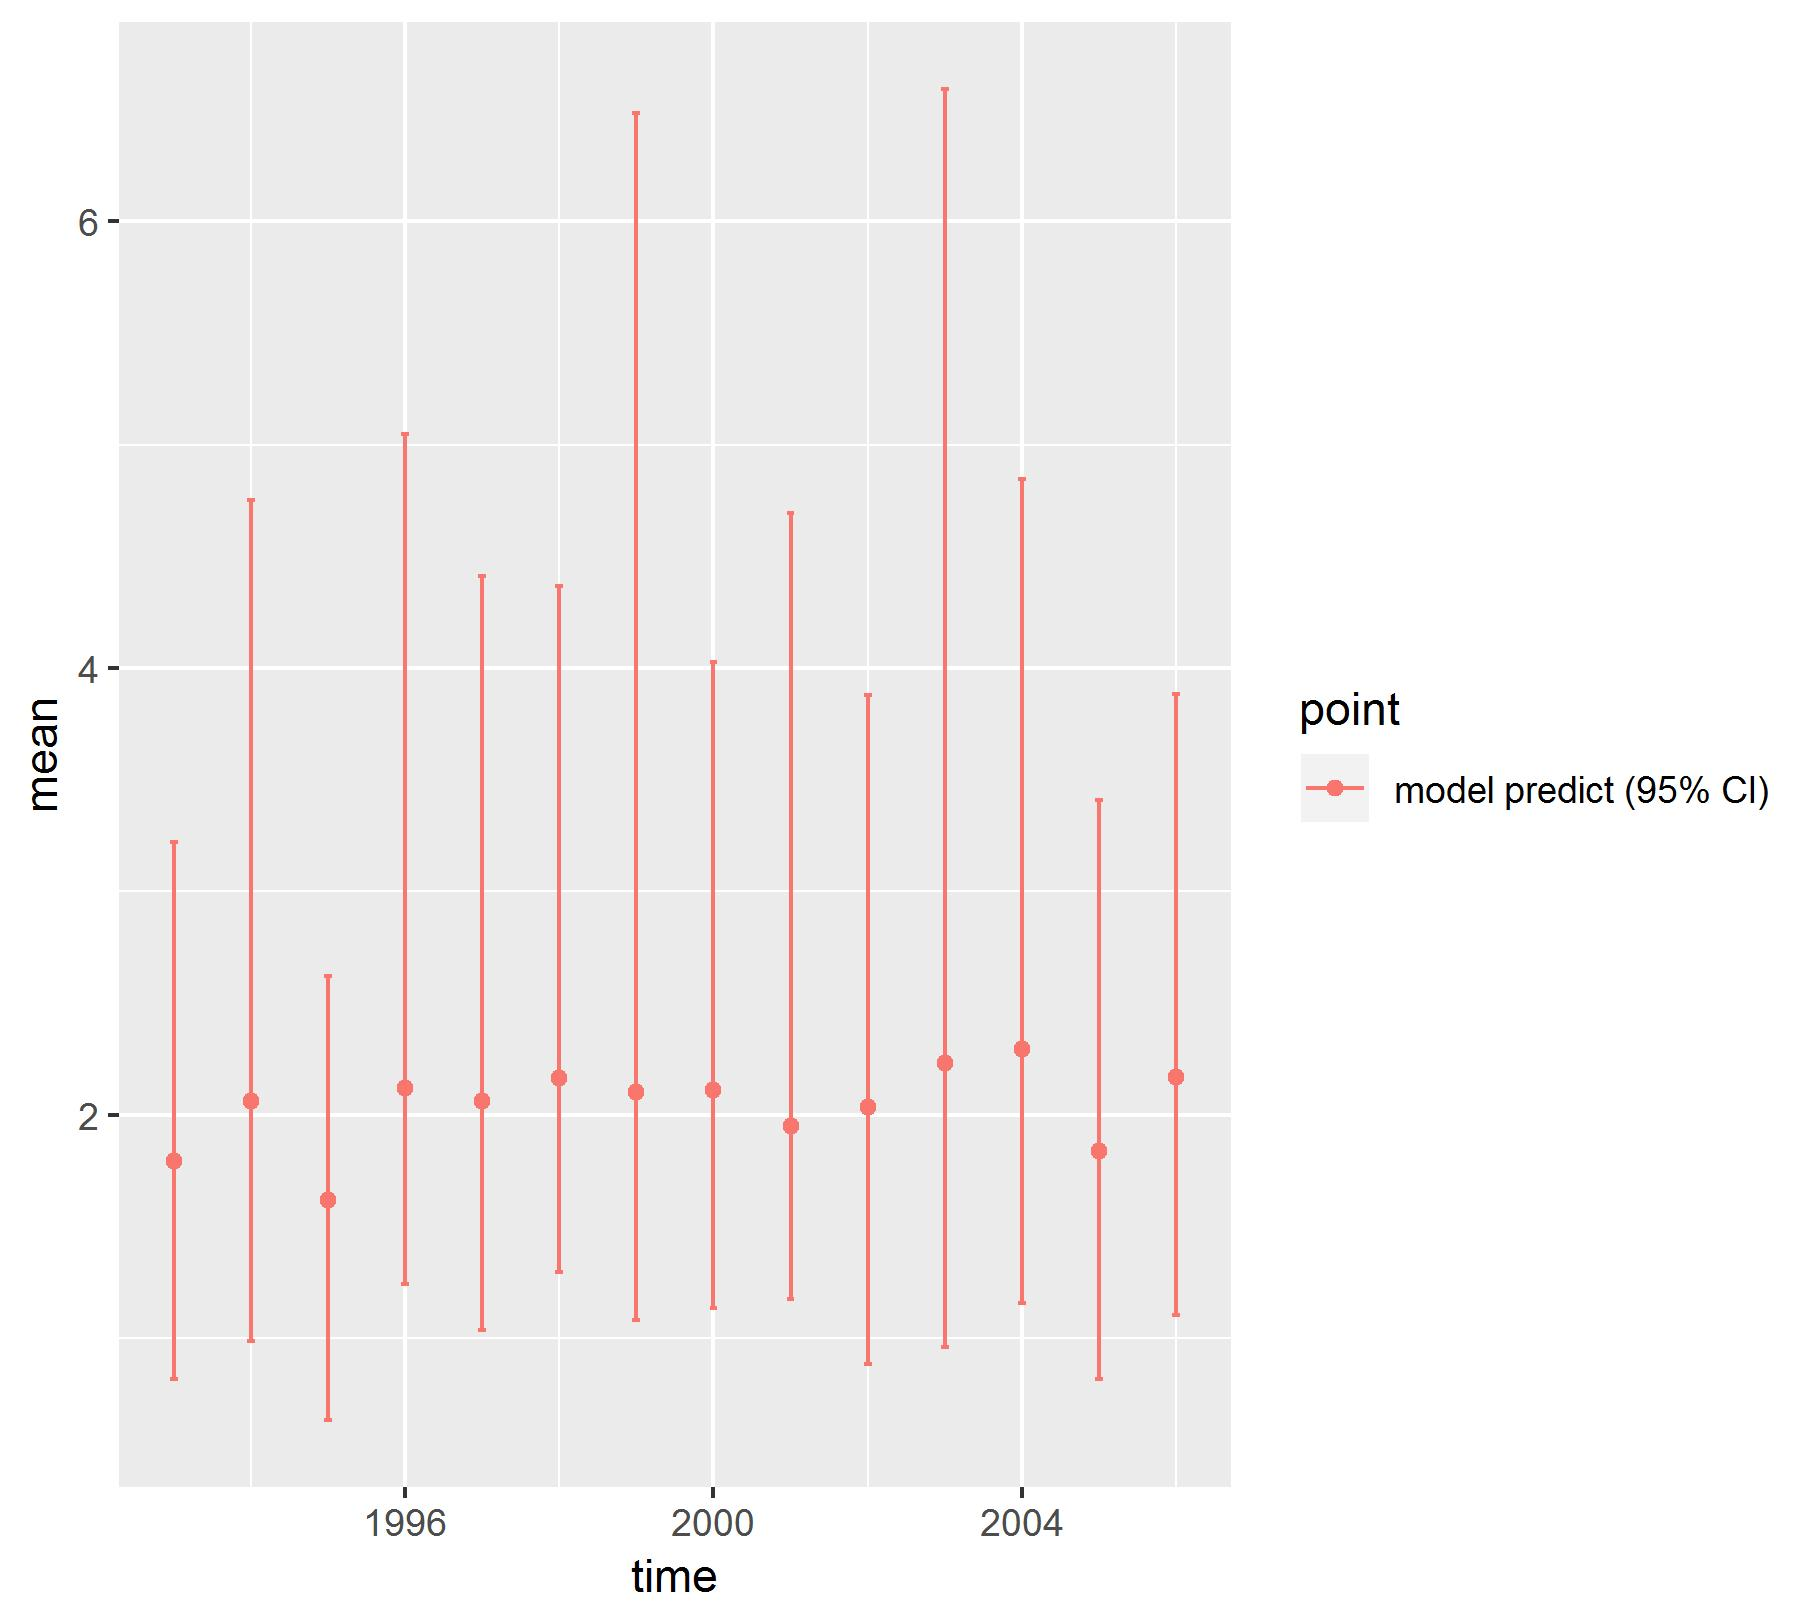

The data file committed next to this chart (first rows):
, point, mean, low, high, time
1, model predict (95% CI), 1.794, 0.817, 3.223, 1993
2, model predict (95% CI), 2.062, 0.9883, 4.751, 1994
3, model predict (95% CI), 1.619, 0.6333, 2.623, 1995
4, model predict (95% CI), 2.122, 1.242, 5.048, 1996
5, model predict (95% CI), 2.063, 1.038, 4.411, 1997
6, model predict (95% CI), 2.164, 1.297, 4.367, 1998
7, model predict (95% CI), 2.102, 1.082, 6.485, 1999
8, model predict (95% CI), 2.112, 1.134, 4.027, 2000
9, model predict (95% CI), 1.951, 1.173, 4.694, 2001
10, model predict (95% CI), 2.036, 0.8863, 3.878, 2002
11, model predict (95% CI), 2.23, 0.9627, 6.592, 2003
12, model predict (95% CI), 2.296, 1.16, 4.844, 2004
13, model predict (95% CI), 1.839, 0.8189, 3.41, 2005
14, model predict (95% CI), 2.17, 1.104, 3.884, 2006
